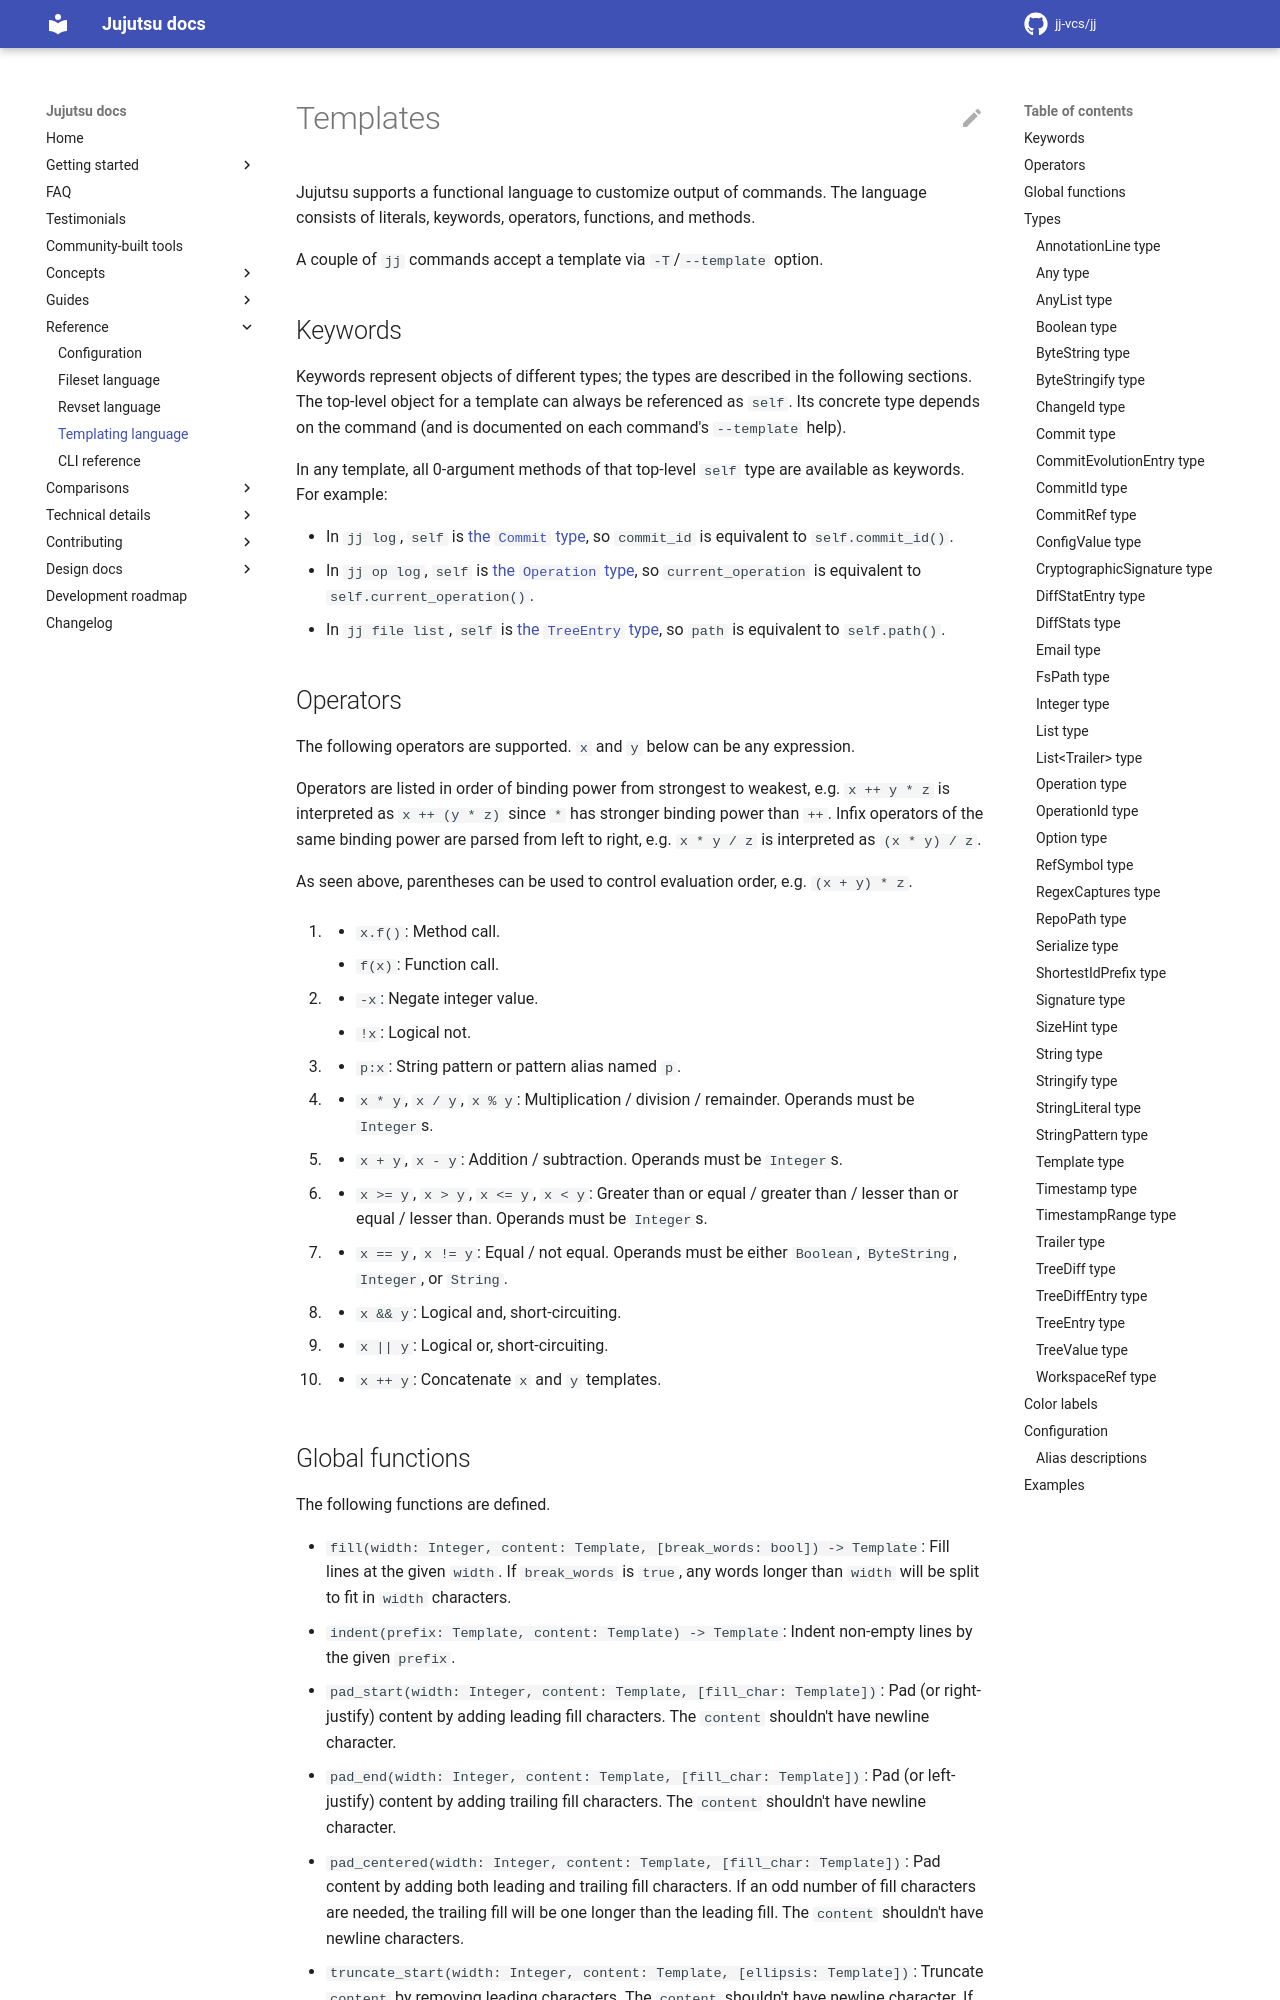

repository: jj-vcs/jj · page: latest/templates/index.html · generator: mkdocs

# Templates

Jujutsu supports a functional language to customize output of commands.
The language consists of literals, keywords, operators, functions, and
methods.

A couple of `jj` commands accept a template via `-T`/`--template` option.

## Keywords

Keywords represent objects of different types; the types are described in
the following sections. The top-level object for a template can always be
referenced as `self`. Its concrete type depends on the command (and is
documented on each command's `--template` help).

In any template, all 0-argument methods of that top-level `self` type are
available as keywords. For example:

* In `jj log`, `self` is [the `Commit` type](#commit-type), so `commit_id` is
  equivalent to `self.commit_id()`.
* In `jj op log`, `self` is [the `Operation` type](#operation-type), so
  `current_operation` is equivalent to `self.current_operation()`.
* In `jj file list`, `self` is [the `TreeEntry` type](#treeentry-type), so
  `path` is equivalent to `self.path()`.

## Operators

The following operators are supported. `x` and `y` below can be any expression.

Operators are listed in order of binding power from strongest to weakest, e.g.
`x ++ y * z` is interpreted as `x ++ (y * z)` since `*` has stronger binding
power than `++`. Infix operators of the same binding power are parsed from left
to right, e.g. `x * y / z` is interpreted as `(x * y) / z`.

As seen above, parentheses can be used to control evaluation order, e.g. `(x +
y) * z`.

1. * `x.f()`: Method call.
   * `f(x)`: Function call.

2. * `-x`: Negate integer value.
   * `!x`: Logical not.

3. * `p:x`: String pattern or pattern alias named `p`.

4. * `x * y`, `x / y`, `x % y`: Multiplication / division / remainder. Operands must
     be `Integer`s.

5. * `x + y`, `x - y`: Addition / subtraction. Operands must be `Integer`s.

6. * `x >= y`, `x > y`, `x <= y`, `x < y`: Greater than or equal / greater than /
     lesser than or equal / lesser than. Operands must be `Integer`s.

7. * `x == y`, `x != y`: Equal / not equal. Operands must be either `Boolean`,
     `ByteString`, `Integer`, or `String`.

8. * `x && y`: Logical and, short-circuiting.

9. * `x || y`: Logical or, short-circuiting.

10. * `x ++ y`: Concatenate `x` and `y` templates.
